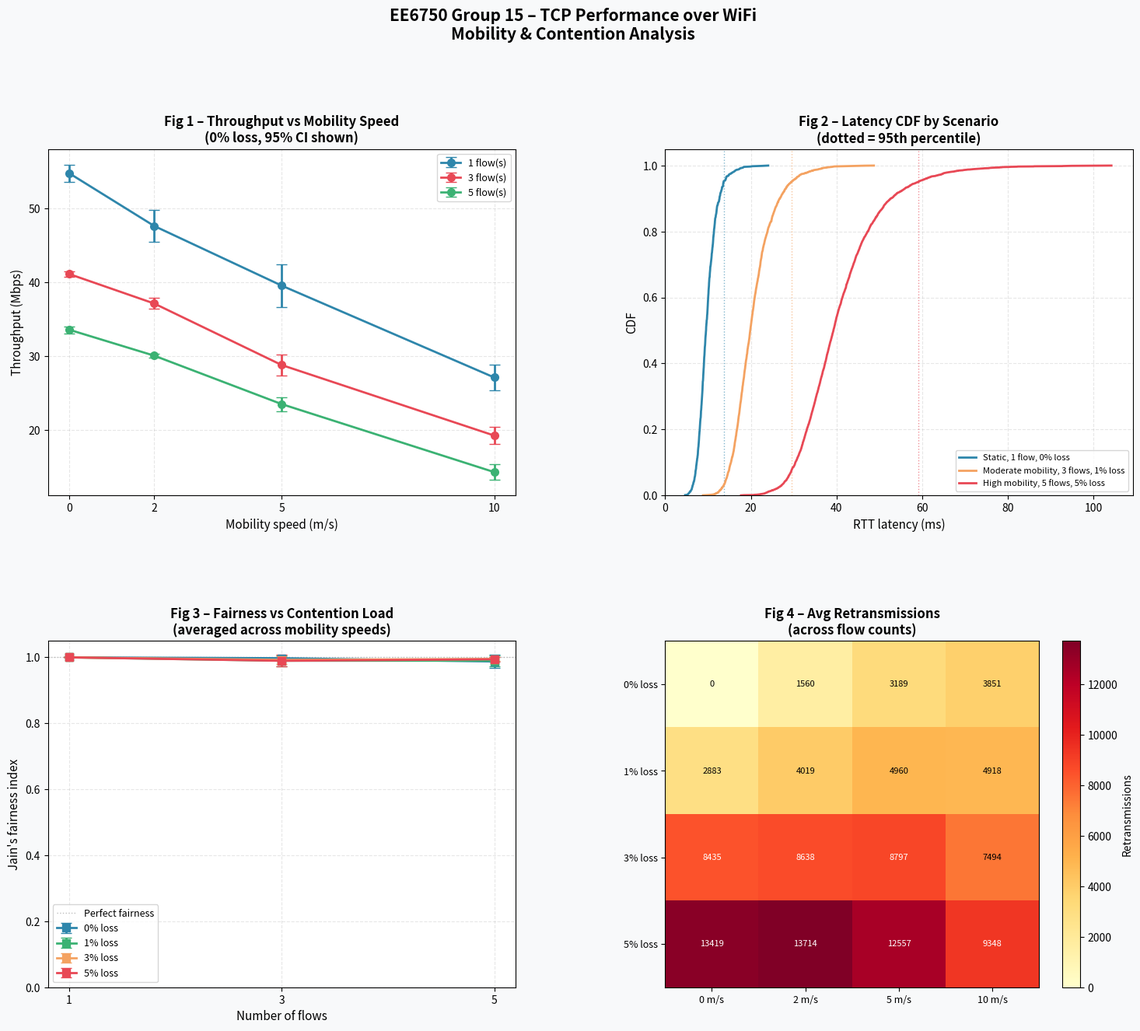

Recreate this plot in Python.
"""
EE6750 Group 15 – Transport Over Wireless
TCP Performance Evaluation: Mobility & Contention over WiFi
Simulated version – runs in Jupyter Notebook or VS Code without Mininet-WiFi.

Install dependencies:
    pip install numpy matplotlib scipy pandas

Run:
    python ee6750_experiment.py
    or paste into a Jupyter notebook cell and run.
"""

import numpy as np
import matplotlib.pyplot as plt
import matplotlib.gridspec as gridspec
from scipy import stats
import itertools
import json
import os
from collections import defaultdict
import warnings
warnings.filterwarnings('ignore')

np.random.seed(42)

# ─────────────────────────────────────────────────────────────
# CONFIGURATION
# ─────────────────────────────────────────────────────────────
MOBILITY_SPEEDS = [0, 2, 5, 10]   # m/s
FLOW_COUNTS     = [1, 3, 5]
LOSS_RATES      = [0, 1, 3, 5]    # percent
TRIALS          = 5
DURATION        = 30               # seconds per trial
BANDWIDTH_MAX   = 54.0             # Mbps (802.11n baseline)
RESULTS_DIR     = "results"
os.makedirs(RESULTS_DIR, exist_ok=True)

# ─────────────────────────────────────────────────────────────
# ALGORITHM 2 – Build Topology (simulated)
# ─────────────────────────────────────────────────────────────
def build_topology(num_flows):
    """
    Simulates a Mininet-WiFi topology.
    Returns a topology dict describing AP + stations.
    In real deployment: replace with mn_wifi.net.Mininet_wifi() calls.
    """
    topology = {
        'ap': {'ssid': 'experiment-net', 'channel': 6, 'range': 100},
        'stations': [
            {'id': f'sta{i}', 'ip': f'10.0.0.{i}', 'x': 10 + i*8, 'y': 10}
            for i in range(1, num_flows + 1)
        ],
        'receiver': {'id': 'recv', 'ip': f'10.0.0.{num_flows+1}', 'x': 50, 'y': 80},
        'num_flows': num_flows,
    }
    return topology

# ─────────────────────────────────────────────────────────────
# ALGORITHM 3 – Set Mobility (simulated)
# ─────────────────────────────────────────────────────────────
def set_mobility(topology, speed):
    """
    Simulates RandomWaypoint mobility by computing a signal degradation
    factor based on mobility speed and LogDistance path loss model.
    speed=0 → static (no degradation from movement).
    In real deployment: replace with net.setMobilityModel() call.
    """
    topology['speed'] = speed
    if speed == 0:
        topology['mobility_degradation'] = 0.0
    else:
        # LogDistance model: every doubling of effective distance adds ~6 dB loss
        # Mobility causes intermittent distance increases → modeled as degradation factor
        topology['mobility_degradation'] = min(0.6, speed * 0.045)
    return topology

# ─────────────────────────────────────────────────────────────
# ALGORITHM 4 – Traffic Generation (simulated)
# ─────────────────────────────────────────────────────────────
def simulate_tcp_flow(speed, loss_rate_pct, num_flows, flow_idx, duration):
    """
    Simulates one TCP CUBIC flow's behavior over a WiFi link.

    Models:
      - 802.11 MAC contention (CSMA/CA overhead with multiple flows)
      - Signal degradation from mobility (LogDistance)
      - TCP cwnd reduction from packet loss (misinterpreted as congestion)
      - Retransmission behavior

    Returns per-flow metrics dict.
    """
    # ── Base channel capacity after MAC contention overhead ──
    # CSMA/CA efficiency drops with more stations (Bianchi model approximation)
    csma_efficiency = 1.0 / (1.0 + 0.15 * (num_flows - 1))
    base_capacity   = BANDWIDTH_MAX * csma_efficiency

    # ── Mobility-induced SINR degradation ──
    mobility_factor = 1.0 - min(0.6, speed * 0.045)
    # Add per-flow noise from handoff events at higher speeds
    handoff_noise   = np.random.exponential(speed * 0.008) if speed > 0 else 0
    mobility_factor = max(0.1, mobility_factor - handoff_noise)

    # ── Effective loss rate (channel + mobility-induced link errors) ──
    link_loss_pct      = loss_rate_pct + speed * 0.3
    effective_loss_frac = min(0.5, link_loss_pct / 100.0)

    # ── TCP cwnd dynamics ──
    # TCP CUBIC: cwnd resets on perceived congestion (loss)
    # Wireless losses falsely trigger this even when pipe isn't full
    cwnd_factor = (1.0 - effective_loss_frac) ** 1.5

    # ── Throughput ──
    throughput = (base_capacity * mobility_factor * cwnd_factor
                  + np.random.normal(0, base_capacity * 0.03))
    throughput = max(0.1, throughput)

    # ── Goodput (application-received) ──
    goodput = throughput * (1.0 - effective_loss_frac)

    # ── RTT samples (ms) ──
    # Base RTT for WiFi ~5-15ms; grows with loss (retransmit backoffs) and mobility
    base_rtt   = 8.0 + speed * 1.2 + loss_rate_pct * 2.5
    rtt_jitter = np.random.exponential(base_rtt * 0.25, size=200)
    rtt_samples= np.abs(np.random.normal(base_rtt, base_rtt * 0.15, 200)
                        + rtt_jitter)

    # ── Retransmissions ──
    # Expected retransmits ∝ loss rate × packets sent
    packets_sent  = int((throughput * 1e6 / 8) / 1500 * duration)
    retransmits   = int(packets_sent * effective_loss_frac
                        * np.random.uniform(0.8, 1.2))

    return {
        'throughput':    round(throughput, 4),
        'goodput':       round(goodput, 4),
        'rtt_samples':   rtt_samples.tolist(),
        'retransmits':   retransmits,
        'packets_sent':  packets_sent,
        'loss_pct':      round(effective_loss_frac * 100, 2),
    }

def launch_iperf_flows(topology, num_flows, duration):
    """
    Simulates launching iperf3 flows and collecting per-flow logs.
    In real deployment: replace with sta.popen('iperf3 -c ...') calls.
    """
    speed    = topology.get('speed', 0)
    flow_logs = []
    for i in range(num_flows):
        flow = simulate_tcp_flow(speed, 0, num_flows, i, duration)
        flow_logs.append(flow)
    return flow_logs

# ─────────────────────────────────────────────────────────────
# ALGORITHM 5 – Metrics Extraction
# ─────────────────────────────────────────────────────────────
def analyze(flow_logs, loss_rate_pct, speed, num_flows):
    """
    Computes aggregate metrics from per-flow data.
    In real deployment: also parse .pcap via tshark for RTT.
    """
    if not flow_logs:
        return None

    # Re-simulate with the actual loss_rate for this scenario
    flow_logs = [
        simulate_tcp_flow(speed, loss_rate_pct, num_flows, i, DURATION)
        for i in range(num_flows)
    ]

    throughputs  = [f['throughput']  for f in flow_logs]
    goodputs     = [f['goodput']     for f in flow_logs]
    retransmits  = [f['retransmits'] for f in flow_logs]
    all_rtt      = []
    for f in flow_logs:
        all_rtt.extend(f['rtt_samples'])

    all_rtt.sort()
    n       = len(throughputs)
    sum_t   = sum(throughputs)
    sum_t2  = sum(t**2 for t in throughputs)

    # Jain's Fairness Index
    fairness = (sum_t ** 2) / (n * sum_t2) if sum_t2 > 0 else 1.0

    # 95th percentile latency
    p95_idx    = int(0.95 * len(all_rtt))
    latency_p95 = all_rtt[p95_idx] if all_rtt else 0

    return {
        'throughputs':     throughputs,
        'mean_throughput': float(np.mean(throughputs)),
        'mean_goodput':    float(np.mean(goodputs)),
        'retransmits':     sum(retransmits),
        'latency_p95':     round(latency_p95, 2),
        'all_rtt':         all_rtt,
        'loss_pct':        round(float(np.mean([f['loss_pct'] for f in flow_logs])), 2),
        'fairness':        round(fairness, 4),
        'num_flows':       n,
    }

# ─────────────────────────────────────────────────────────────
# ALGORITHM 1 – Main Experiment Controller
# ─────────────────────────────────────────────────────────────
def run_experiment():
    results_db = []
    combos     = list(itertools.product(MOBILITY_SPEEDS, FLOW_COUNTS, LOSS_RATES))
    total      = len(combos) * TRIALS

    print("=" * 60)
    print("EE6750 Group 15 – TCP over WiFi Experiment")
    print(f"Scenarios: {len(combos)}  |  Trials each: {TRIALS}  |  Total runs: {total}")
    print("=" * 60)

    run = 0
    for m, f, l in combos:
        for trial in range(1, TRIALS + 1):
            run += 1
            pct = int(run / total * 30)
            bar = "█" * pct + "░" * (30 - pct)
            print(f"\r[{bar}] {run}/{total}  m={m}m/s  f={f}flows  l={l}%  trial={trial}", end="", flush=True)

            topology = build_topology(f)
            topology = set_mobility(topology, m)

            flow_logs = launch_iperf_flows(topology, f, DURATION)
            metrics   = analyze(flow_logs, l, m, f)

            results_db.append({
                'm': m, 'f': f, 'l': l,
                'trial': trial, 'metrics': metrics
            })

    print(f"\n\n✓ Experiment complete. {total} runs finished.")

    # Save raw results
    raw_path = os.path.join(RESULTS_DIR, 'raw_results.json')
    serializable = []
    for r in results_db:
        entry = dict(r)
        if entry['metrics']:
            m2 = dict(entry['metrics'])
            m2.pop('all_rtt', None)     # too large for JSON display
            m2.pop('throughputs', None)
            entry['metrics'] = m2
        serializable.append(entry)
    with open(raw_path, 'w') as fout:
        json.dump(serializable, fout, indent=2)
    print(f"Raw results → {raw_path}")

    return results_db

# ─────────────────────────────────────────────────────────────
# ALGORITHM 6 – Statistical Aggregation
# ─────────────────────────────────────────────────────────────
def aggregate(results_db):
    groups = defaultdict(list)
    for entry in results_db:
        key = (entry['m'], entry['f'], entry['l'])
        if entry['metrics']:
            groups[key].append(entry['metrics'])

    aggregated = {}
    for key, trial_metrics in groups.items():
        def ci(vals):
            if len(vals) < 2:
                return 0.0
            return 1.96 * float(np.std(vals, ddof=1)) / np.sqrt(len(vals))

        throughputs = [m['mean_throughput'] for m in trial_metrics]
        latencies   = [m['latency_p95']     for m in trial_metrics]
        fairnesses  = [m['fairness']        for m in trial_metrics]
        retransmits = [m['retransmits']     for m in trial_metrics]
        all_rtt     = []
        for m in trial_metrics:
            all_rtt.extend(m.get('all_rtt', []))

        aggregated[key] = {
            'mean_throughput':  float(np.mean(throughputs)),
            'ci_throughput':    ci(throughputs),
            'mean_latency':     float(np.mean(latencies)),
            'ci_latency':       ci(latencies),
            'mean_fairness':    float(np.mean(fairnesses)),
            'ci_fairness':      ci(fairnesses),
            'mean_retransmits': float(np.mean(retransmits)),
            'all_rtt':          all_rtt,
        }

    return aggregated

# ─────────────────────────────────────────────────────────────
# ALGORITHM 7 – Visualization
# ─────────────────────────────────────────────────────────────
def plot(aggregated, results_db):
    colors = ['#2E86AB', '#E84855', '#3BB273']
    fig    = plt.figure(figsize=(18, 14))
    fig.patch.set_facecolor('#F8F9FA')
    gs     = gridspec.GridSpec(2, 2, figure=fig, hspace=0.42, wspace=0.32)

    # ── Fig 1: Throughput vs Mobility Speed ──────────────────
    ax1 = fig.add_subplot(gs[0, 0])
    ax1.set_facecolor('#FFFFFF')
    for idx, f in enumerate(FLOW_COUNTS):
        xs, ys, errs = [], [], []
        for m in MOBILITY_SPEEDS:
            key = (m, f, 0)
            if key in aggregated:
                xs.append(m)
                ys.append(aggregated[key]['mean_throughput'])
                errs.append(aggregated[key]['ci_throughput'])
        if xs:
            ax1.errorbar(xs, ys, yerr=errs, marker='o', linewidth=2,
                         markersize=7, capsize=5, color=colors[idx],
                         label=f'{f} flow(s)', zorder=3)
    ax1.set_xlabel('Mobility speed (m/s)', fontsize=11)
    ax1.set_ylabel('Throughput (Mbps)', fontsize=11)
    ax1.set_title('Fig 1 – Throughput vs Mobility Speed\n(0% loss, 95% CI shown)', fontsize=12, fontweight='bold')
    ax1.legend(fontsize=9)
    ax1.grid(True, alpha=0.3, linestyle='--')
    ax1.set_xticks(MOBILITY_SPEEDS)

    # ── Fig 2: Latency CDF ───────────────────────────────────
    ax2 = fig.add_subplot(gs[0, 1])
    ax2.set_facecolor('#FFFFFF')
    scenarios = [
        ((0,  1, 0), 'Static, 1 flow, 0% loss',          '#2E86AB'),
        ((5,  3, 1), 'Moderate mobility, 3 flows, 1% loss', '#F4A261'),
        ((10, 5, 5), 'High mobility, 5 flows, 5% loss',   '#E84855'),
    ]
    for key, label, color in scenarios:
        if key in aggregated:
            rtt = sorted(aggregated[key]['all_rtt'])
            if rtt:
                n   = len(rtt)
                cdf = np.arange(1, n + 1) / n
                ax2.plot(rtt, cdf, linewidth=2, color=color, label=label)
                p95 = rtt[int(0.95 * n)]
                ax2.axvline(p95, color=color, linestyle=':', alpha=0.6, linewidth=1)
    ax2.set_xlabel('RTT latency (ms)', fontsize=11)
    ax2.set_ylabel('CDF', fontsize=11)
    ax2.set_title("Fig 2 – Latency CDF by Scenario\n(dotted = 95th percentile)", fontsize=12, fontweight='bold')
    ax2.legend(fontsize=8, loc='lower right')
    ax2.grid(True, alpha=0.3, linestyle='--')
    ax2.set_xlim(left=0)
    ax2.set_ylim(0, 1.05)

    # ── Fig 3: Fairness vs Load ──────────────────────────────
    ax3 = fig.add_subplot(gs[1, 0])
    ax3.set_facecolor('#FFFFFF')
    loss_colors = ['#2E86AB', '#3BB273', '#F4A261', '#E84855']
    for idx, l in enumerate(LOSS_RATES):
        xs, ys, errs = [], [], []
        for f in FLOW_COUNTS:
            vals = [aggregated[(m, f, l)]['mean_fairness']
                    for m in MOBILITY_SPEEDS if (m, f, l) in aggregated]
            if vals:
                xs.append(f)
                ys.append(float(np.mean(vals)))
                errs.append(1.96 * float(np.std(vals, ddof=1)) / np.sqrt(len(vals)) if len(vals) > 1 else 0)
        if xs:
            ax3.errorbar(xs, ys, yerr=errs, marker='s', linewidth=2,
                         markersize=7, capsize=5, color=loss_colors[idx],
                         label=f'{l}% loss', zorder=3)
    ax3.set_xlabel('Number of flows', fontsize=11)
    ax3.set_ylabel("Jain's fairness index", fontsize=11)
    ax3.set_title("Fig 3 – Fairness vs Contention Load\n(averaged across mobility speeds)", fontsize=12, fontweight='bold')
    ax3.set_ylim(0, 1.05)
    ax3.set_xticks(FLOW_COUNTS)
    ax3.axhline(1.0, color='gray', linestyle=':', linewidth=1, alpha=0.5, label='Perfect fairness')
    ax3.legend(fontsize=9)
    ax3.grid(True, alpha=0.3, linestyle='--')

    # ── Fig 4: Retransmissions Heatmap ───────────────────────
    ax4 = fig.add_subplot(gs[1, 1])
    ax4.set_facecolor('#FFFFFF')
    heat_data = np.zeros((len(LOSS_RATES), len(MOBILITY_SPEEDS)))
    for li, l in enumerate(LOSS_RATES):
        for mi, m in enumerate(MOBILITY_SPEEDS):
            vals = [aggregated[(m, f, l)]['mean_retransmits']
                    for f in FLOW_COUNTS if (m, f, l) in aggregated]
            heat_data[li, mi] = float(np.mean(vals)) if vals else 0

    im = ax4.imshow(heat_data, cmap='YlOrRd', aspect='auto')
    ax4.set_xticks(range(len(MOBILITY_SPEEDS)))
    ax4.set_xticklabels([f'{m} m/s' for m in MOBILITY_SPEEDS], fontsize=9)
    ax4.set_yticks(range(len(LOSS_RATES)))
    ax4.set_yticklabels([f'{l}% loss' for l in LOSS_RATES], fontsize=9)
    ax4.set_title('Fig 4 – Avg Retransmissions\n(across flow counts)', fontsize=12, fontweight='bold')
    plt.colorbar(im, ax=ax4, label='Retransmissions')
    for li in range(len(LOSS_RATES)):
        for mi in range(len(MOBILITY_SPEEDS)):
            ax4.text(mi, li, f'{heat_data[li, mi]:.0f}',
                     ha='center', va='center', fontsize=8,
                     color='black' if heat_data[li, mi] < heat_data.max() * 0.6 else 'white')

    fig.suptitle('EE6750 Group 15 – TCP Performance over WiFi\nMobility & Contention Analysis',
                 fontsize=15, fontweight='bold', y=1.01)

    plt.savefig(os.path.join(RESULTS_DIR, 'all_figures.pdf'), bbox_inches='tight', dpi=150)
    plt.savefig(os.path.join(RESULTS_DIR, 'all_figures.png'), bbox_inches='tight', dpi=150)
    print(f"Figures saved → {RESULTS_DIR}/all_figures.pdf  +  .png")
    plt.show()

    # ── Summary Table ────────────────────────────────────────
    print("\n" + "=" * 75)
    print(f"{'Scenario':<30} {'Throughput (Mbps)':>18} {'P95 Latency (ms)':>18} {'Fairness':>10}")
    print("-" * 75)
    key_scenarios = [
        (0,  1, 0), (0,  5, 0),
        (5,  1, 1), (5,  3, 1),
        (10, 5, 5), (10, 1, 5),
    ]
    for key in key_scenarios:
        if key in aggregated:
            m, f, l = key
            d = aggregated[key]
            label = f'm={m}m/s  f={f}flows  l={l}%'
            print(f"{label:<30} {d['mean_throughput']:>15.2f} Mbps"
                  f"  {d['mean_latency']:>12.1f} ms"
                  f"  {d['mean_fairness']:>10.4f}")
    print("=" * 75)

# ─────────────────────────────────────────────────────────────
# ENTRY POINT
# ─────────────────────────────────────────────────────────────
if __name__ == '__main__' or '__file__' not in dir():
    # Works whether run as a script or pasted into a Jupyter cell
    results_db = run_experiment()
    aggregated = aggregate(results_db)
    plot(aggregated, results_db)
